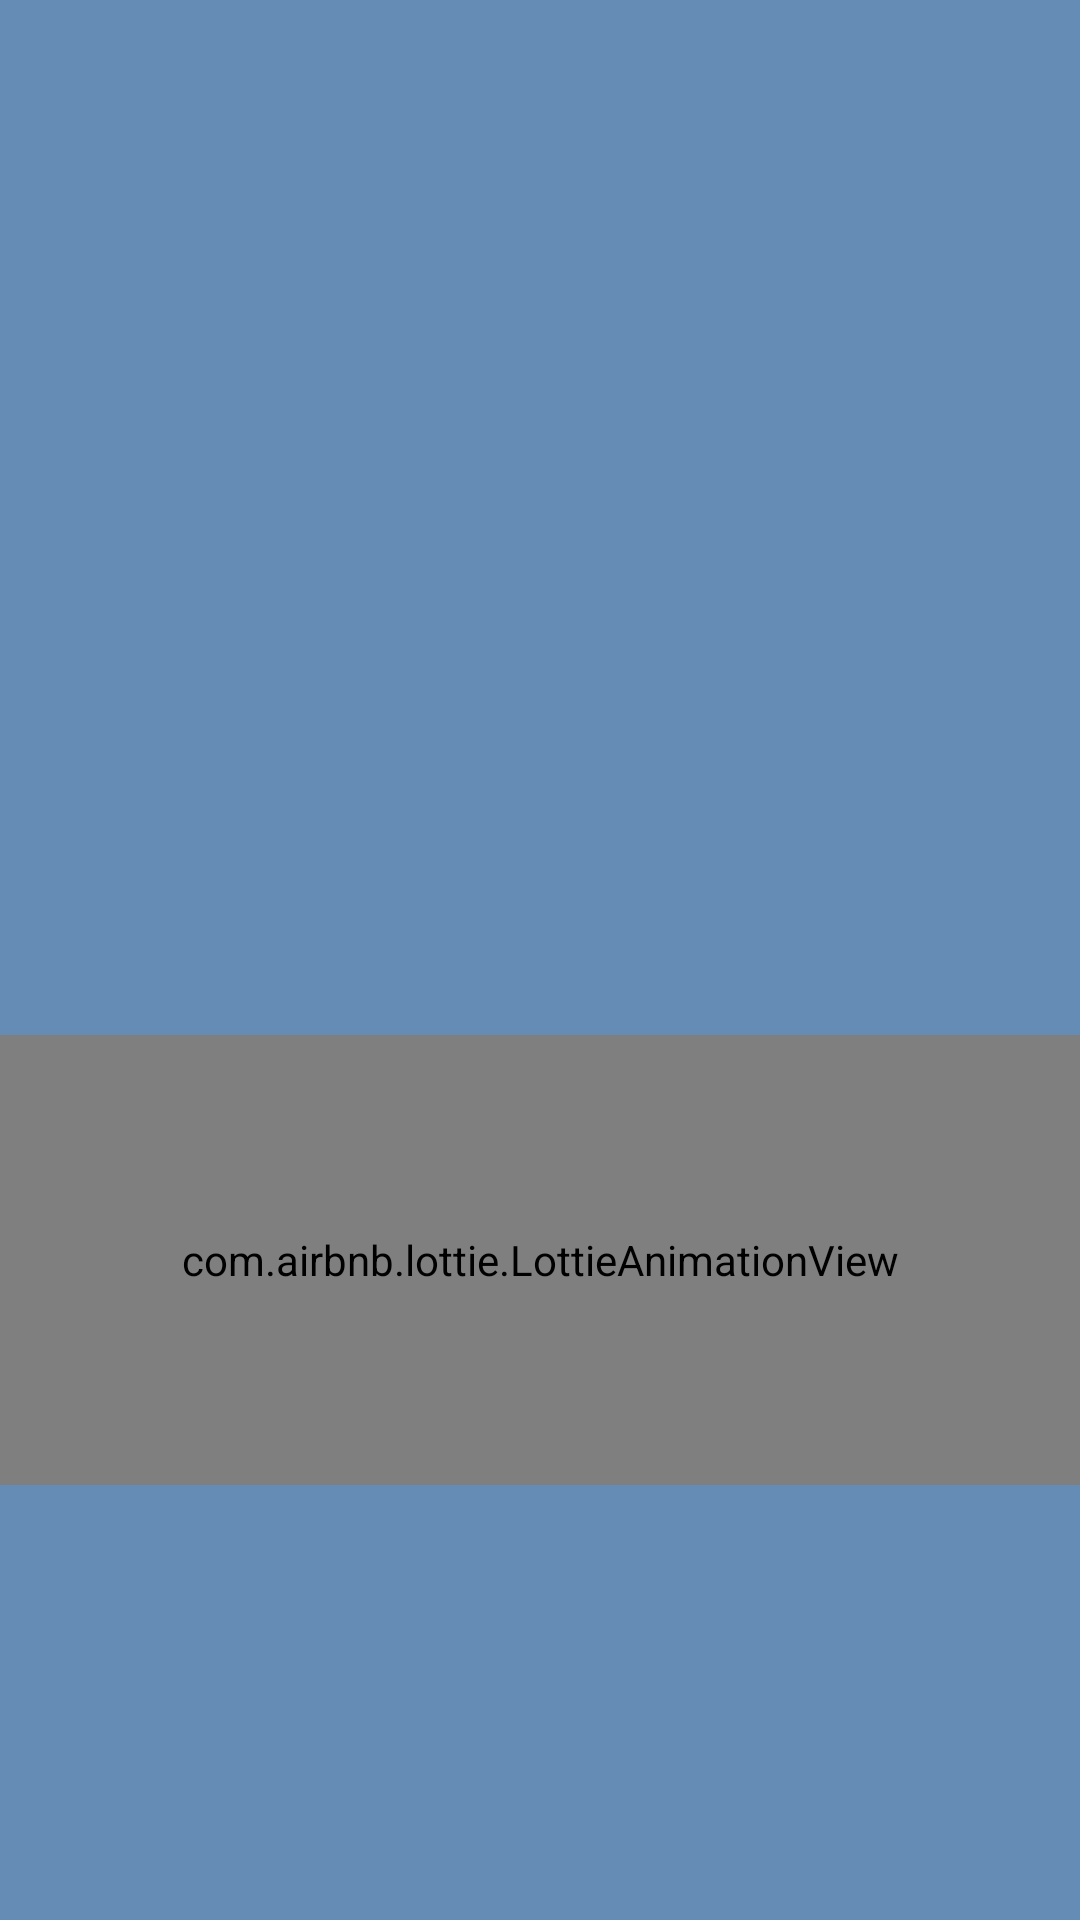

The Android layout XML behind this screen, and the referenced resources:
<!-- AndroidManifest.xml: application theme Theme.MaterialComponents.Light.NoActionBar -->
<!-- res/layout/activity_loading_screen.xml -->
<?xml version="1.0" encoding="utf-8"?>
<RelativeLayout
    xmlns:android="http://schemas.android.com/apk/res/android"
    xmlns:app="http://schemas.android.com/apk/res-auto"
    xmlns:tools="http://schemas.android.com/tools"
    android:layout_width="match_parent"
    android:layout_height="match_parent"
    android:background="#648cb4"
    tools:context=".LoadingScreen">

    <androidx.appcompat.widget.LinearLayoutCompat
        android:layout_width="match_parent"
        android:layout_height="match_parent"
        android:gravity="center"
        android:orientation="vertical">

        <androidx.appcompat.widget.AppCompatImageView
            android:layout_width="120dp"
            android:layout_height="120dp"
            android:src="@drawable/bird_main">

        </androidx.appcompat.widget.AppCompatImageView>

        <androidx.appcompat.widget.AppCompatImageView
            android:layout_width="match_parent"
            android:layout_height="50dp"
            android:layout_marginTop="15dp"
            android:src="@drawable/title">

            


        </androidx.appcompat.widget.AppCompatImageView>

        <com.airbnb.lottie.LottieAnimationView
            android:layout_width="match_parent"
            android:layout_height="150dp"
            android:layout_gravity="center"
            android:layout_marginTop="15dp"
            android:padding="5dp"
            app:lottie_autoPlay="true"
            app:lottie_fileName="carga.json"
            app:lottie_imageAssetsFolder="assets"
            app:lottie_loop="true">

        </com.airbnb.lottie.LottieAnimationView>

    </androidx.appcompat.widget.LinearLayoutCompat>

</RelativeLayout>
<!-- resources referenced by this layout -->
<resources>

</resources>
